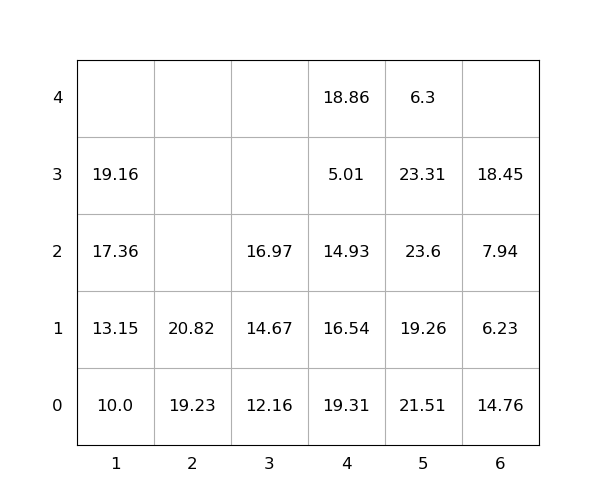

The table this chart was drawn from, first rows:
idx, loc_x, loc_y, loc_z, weight, group, score, seq, reloc, size(ft)
1, 6, 0, 0, 14.76, 0, 14.76, 0, 1.0, 20
2, 6, 0, 1, 6.23, 0, 6.23, 0, 1.0, 20
3, 4, 0, 0, 19.31, 0, 19.31, 0, 1.0, 20
4, 4, 0, 1, 16.54, 0, 16.54, 0, 1.0, 20
5, 4, 0, 2, 14.93, 0, 14.93, 0, 1.0, 20
6, 6, 0, 2, 7.94, 0, 7.94, 0, 1.0, 20
7, 5, 0, 0, 21.51, 0, 21.51, 0, 1.0, 20
8, 2, 0, 0, 19.23, 0, 19.23, 0, 0, 20
9, 4, 0, 3, 5.01, 0, 5.01, 0, 1.0, 20
10, 5, 0, 1, 19.26, 0, 19.26, 0, 1.0, 20
11, 5, 0, 2, 23.6, 0, 23.6, 1, 1.0, 20
12, 1, 0, 0, 10.0, 0, 10.0, 2, 0, 20
13, 5, 0, 3, 23.31, 0, 23.31, 3, 1.0, 20
14, 4, 0, 4, 18.86, 0, 18.86, 4, 1.0, 20
15, 6, 0, 3, 18.45, 0, 18.45, 5, 1.0, 20
16, 3, 0, 0, 12.16, 0, 12.16, 6, 0, 20
17, 2, 0, 1, 20.82, 0, 20.82, 7, 0, 20
18, 3, 0, 1, 14.67, 0, 14.67, 8, 0, 20
19, 1, 0, 1, 13.15, 0, 13.15, 9, 0, 20
20, 5, 0, 4, 6.3, 0, 6.3, 10, 1, 20
21, 3, 0, 2, 16.97, 0, 16.97, 11, 0, 20
22, 1, 0, 2, 17.36, 0, 17.36, 12, 0, 20
23, 1, 0, 3, 19.16, 0, 19.16, 13, 0, 20
